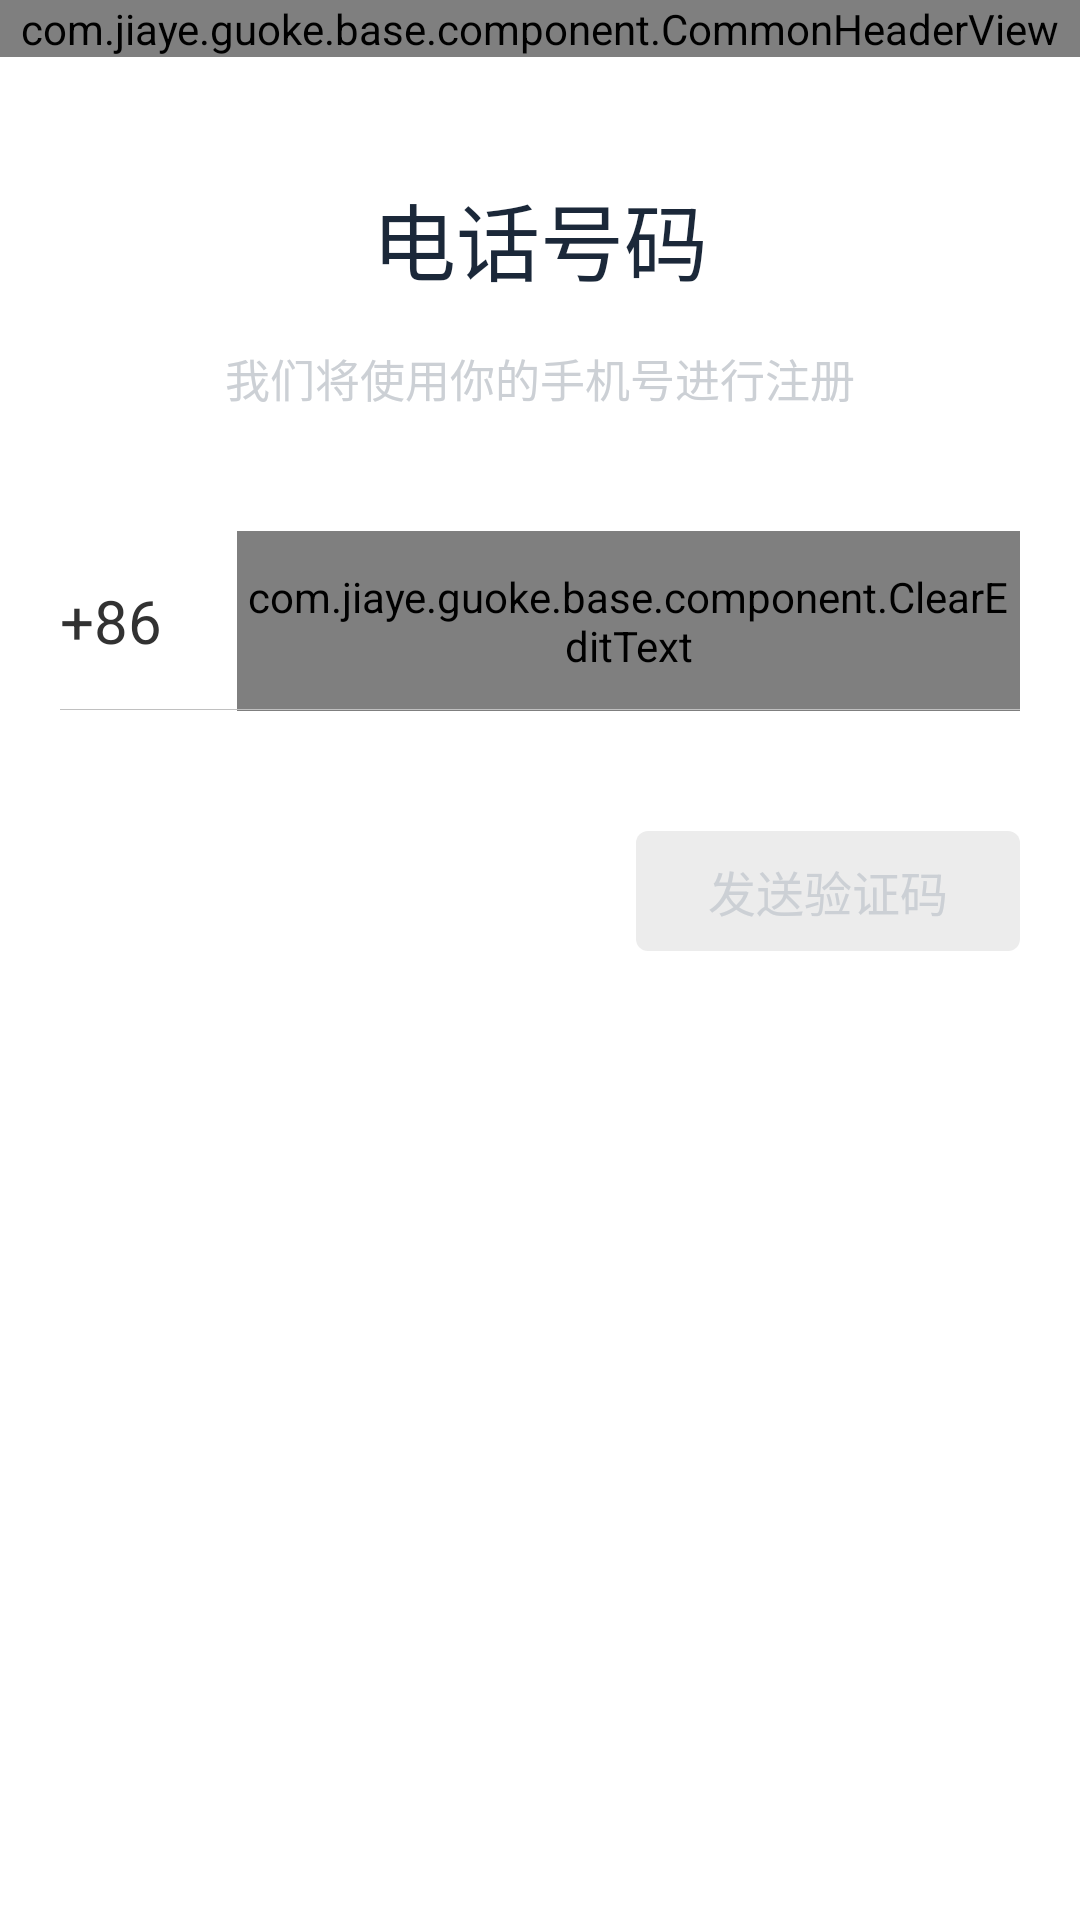

The Android layout XML behind this screen, and the referenced resources:
<!-- AndroidManifest.xml: application theme AppTheme -->
<!-- res/layout/activity_base.xml -->
<?xml version="1.0" encoding="utf-8"?>
<RelativeLayout xmlns:android="http://schemas.android.com/apk/res/android"
    android:background="@color/white"
    android:layout_width="match_parent" android:layout_height="match_parent">
    <com.jiaye.guoke.base.component.CommonHeaderView
        android:id="@+id/headerview"
        android:layout_width="match_parent"
        android:layout_height="wrap_content">

    </com.jiaye.guoke.base.component.CommonHeaderView>
    <TextView
        android:id="@+id/tv_tip1"
        android:layout_below="@id/headerview"
        android:layout_marginTop="40dp"
        android:layout_centerHorizontal="true"
        android:textColor="@color/blue_1b2839"
        android:textSize="28sp"
        android:text="电话号码"
        android:layout_width="wrap_content"
        android:layout_height="wrap_content" />
    <TextView
        android:id="@+id/tv_tip2"
        android:textColor="@color/grey_ccd0d5"
        android:textSize="15sp"
        android:text="我们将使用你的手机号进行注册"
        android:layout_marginTop="15dp"
        android:layout_centerHorizontal="true"
        android:layout_below="@id/tv_tip1"
        android:layout_width="wrap_content"
        android:layout_height="wrap_content" />

    <RelativeLayout
        android:id="@+id/rl_input_phone"
        android:layout_marginTop="40dp"
        android:layout_width="match_parent"
        android:layout_height="60dp"
        android:layout_below="@+id/tv_tip2"
        android:layout_alignParentLeft="true"
        android:layout_alignParentStart="true">
        <TextView
            android:visibility="visible"
            android:gravity="center_vertical"
            android:id="@+id/tv_num_tip"
            android:textSize="20sp"
            android:layout_marginLeft="20dp"
            android:textCursorDrawable="@color/blue_1b2839"
            android:text="+86"
            android:layout_width="wrap_content"
            android:layout_height="match_parent" />
        <com.jiaye.guoke.base.component.ClearEditText
            android:drawablePadding="10dp"
            android:id="@+id/edit_input"
            android:digits="0123456789"
            android:maxLength="11"
            android:inputType="phone"
            android:gravity="center_vertical"
            android:textSize="20sp"
            android:text=""
            android:layout_marginRight="20dp"
            android:background="@null"
            android:layout_marginLeft="25dp"
            android:layout_toRightOf="@id/tv_num_tip"
            android:layout_width="match_parent"
            android:layout_height="match_parent" />
        <View
            android:id="@+id/view_line"
            android:layout_marginBottom="1px"
            android:layout_marginLeft="20dp"
            android:layout_marginRight="20dp"
            android:background="@color/split_line"
            android:layout_alignParentBottom="true"
            android:layout_width="match_parent"
            android:layout_height="1px"/>
    </RelativeLayout>
    <TextView
        android:id="@+id/tv_action"
        android:textColor="@drawable/selector_login_send_verify_text"
        android:enabled="false"
        android:background="@drawable/selector_login_send_verify_btn"
        android:layout_marginTop="40dp"
        android:layout_below="@id/rl_input_phone"
        android:layout_marginRight="20dp"
        android:gravity="center"
        android:textSize="16sp"
        android:text="发送验证码"
        android:layout_alignParentRight="true"
        android:layout_width="128dp"
        android:layout_height="40dp" />
</RelativeLayout>
<!-- resources referenced by this layout -->
<resources>
  <color name="blue_1b2839">#1b2839</color>
  <color name="grey_ccd0d5">#ccd0d5</color>
  <color name="split_line">#c0c0c0</color>
  <color name="white">#ffffff</color>
  <!-- drawable selector_login_send_verify_btn (drawable) -->
  <?xml version="1.0" encoding="utf-8"?>
  <selector xmlns:android="http://schemas.android.com/apk/res/android">
      <item android:state_selected="true" android:drawable="@drawable/rect_1b2839_solid_4"></item>
      <item android:state_pressed="true" android:drawable="@drawable/rect_1b2839_solid_4"/>
      <item android:state_enabled="true" android:drawable="@drawable/rect_1b2839_solid_4"/>
      <item android:drawable="@drawable/rect_ececec_solid_border_4"/>
  </selector>
  <!-- drawable selector_login_send_verify_text (drawable) -->
  <?xml version="1.0" encoding="utf-8"?>
  <selector xmlns:android="http://schemas.android.com/apk/res/android">
      <item android:state_selected="true" android:color="@color/white"></item>
      <item android:state_pressed="true" android:color="@color/white"/>
      <item android:state_enabled="true" android:color="@color/white"/>
      <item android:color="@color/grey_ccd0d5"/>
  </selector>
  <style name="AppTheme" parent="android:Theme.Light.NoTitleBar">
  
      </style>
  <!-- drawable rect_1b2839_solid_4 (drawable) -->
  <?xml version="1.0" encoding="utf-8"?>
  <shape xmlns:android="http://schemas.android.com/apk/res/android"
      android:shape="rectangle">
      <corners android:radius="4dp"/>
      <solid android:color="@color/blue_1b2839"/>
  </shape>
  <!-- drawable rect_ececec_solid_border_4 (drawable) -->
  <?xml version="1.0" encoding="utf-8"?>
  <shape xmlns:android="http://schemas.android.com/apk/res/android"
      android:shape="rectangle">
      <solid android:color="@color/grey_ececec"/>
      <corners android:radius="4dp"/>
  </shape>
  <color name="grey_ececec">#ececec</color>
</resources>
